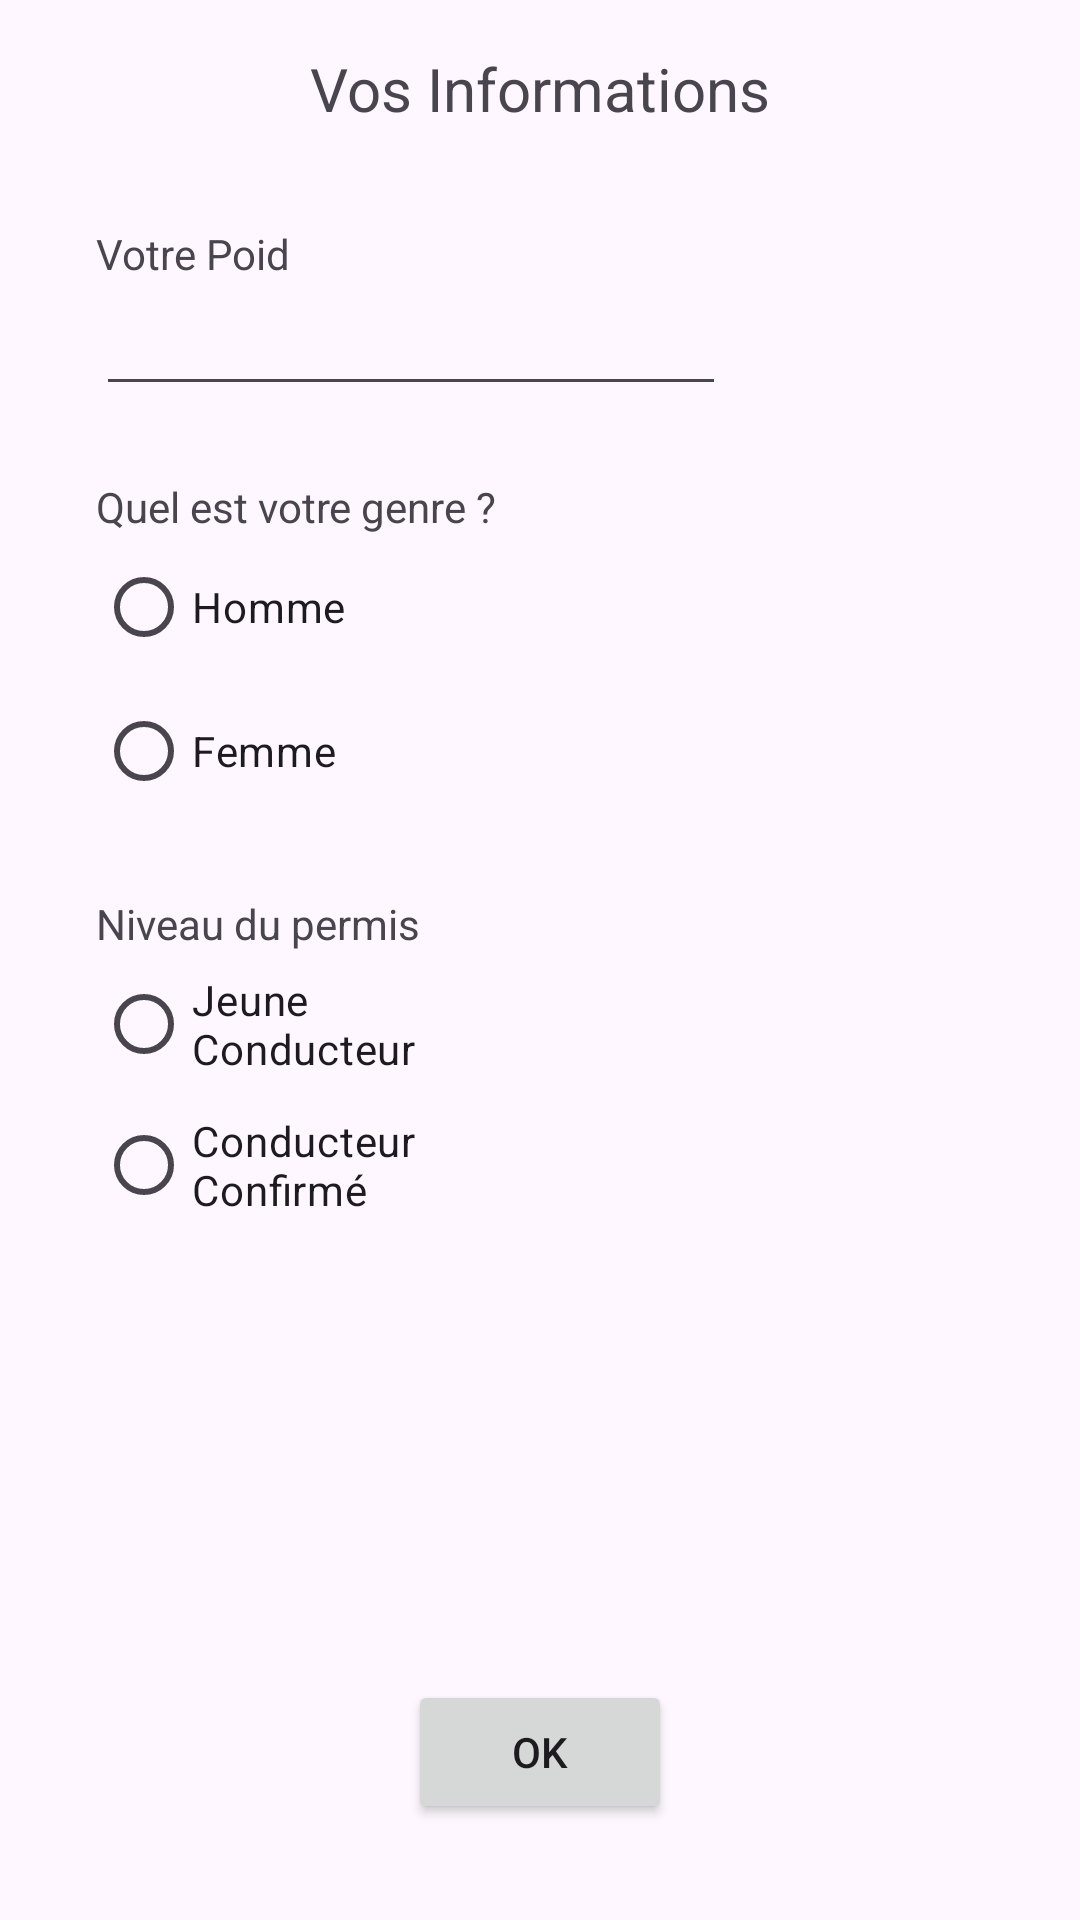

This screen was rendered from an Android layout file. Write that file and the resources it references.
<!-- AndroidManifest.xml: application theme Theme.Ethylotest -->
<!-- res/layout/activity_edit_person.xml -->
<?xml version="1.0" encoding="utf-8"?>
<androidx.constraintlayout.widget.ConstraintLayout xmlns:android="http://schemas.android.com/apk/res/android"
    xmlns:app="http://schemas.android.com/apk/res-auto"
    xmlns:tools="http://schemas.android.com/tools"
    android:id="@+id/main"
    android:layout_width="match_parent"
    android:layout_height="match_parent"
    tools:context=".Activity.EditPersonActivity">

    <TextView
        android:id="@+id/textView"
        android:layout_width="wrap_content"
        android:layout_height="wrap_content"
        android:layout_marginTop="16dp"
        android:text="Vos Informations"
        android:textSize="20sp"
        app:layout_constraintEnd_toEndOf="parent"
        app:layout_constraintStart_toStartOf="parent"
        app:layout_constraintTop_toTopOf="parent" />

    <EditText
        android:id="@+id/volumeEditText"
        android:layout_width="wrap_content"
        android:layout_height="wrap_content"
        android:layout_marginStart="32dp"
        android:ems="10"
        android:inputType="number"
        android:maxLength="3"
        app:layout_constraintStart_toStartOf="parent"
        app:layout_constraintTop_toBottomOf="@+id/textView2" />

    <TextView
        android:id="@+id/textView2"
        android:layout_width="wrap_content"
        android:layout_height="wrap_content"
        android:layout_marginStart="32dp"
        android:layout_marginTop="32dp"
        android:text="Votre Poid"
        app:layout_constraintStart_toStartOf="parent"
        app:layout_constraintTop_toBottomOf="@+id/textView" />

    <Button
        android:id="@+id/okButton"
        android:layout_width="wrap_content"
        android:layout_height="wrap_content"
        android:layout_marginBottom="32dp"
        android:text="OK"
        app:layout_constraintBottom_toBottomOf="parent"
        app:layout_constraintEnd_toEndOf="parent"
        app:layout_constraintStart_toStartOf="parent" />

    <TextView
        android:id="@+id/textView3"
        android:layout_width="wrap_content"
        android:layout_height="wrap_content"
        android:layout_marginStart="32dp"
        android:layout_marginTop="24dp"
        android:text="Quel est votre genre ?"
        app:layout_constraintStart_toStartOf="parent"
        app:layout_constraintTop_toBottomOf="@+id/volumeEditText" />

    <RadioGroup
        android:id="@+id/genreRadioGroup"
        android:layout_width="130dp"
        android:layout_height="wrap_content"
        android:layout_marginStart="32dp"
        app:layout_constraintStart_toStartOf="parent"
        app:layout_constraintTop_toBottomOf="@+id/textView3">

        <RadioButton
            android:id="@+id/manRadioButton"
            android:layout_width="match_parent"
            android:layout_height="wrap_content"
            android:text="Homme" />

        <RadioButton
            android:id="@+id/womanRadioButton"
            android:layout_width="match_parent"
            android:layout_height="wrap_content"
            android:text="Femme" />
    </RadioGroup>

    <TextView
        android:id="@+id/textView4"
        android:layout_width="wrap_content"
        android:layout_height="wrap_content"
        android:layout_marginStart="32dp"
        android:layout_marginTop="24dp"
        android:text="Niveau du permis"
        app:layout_constraintStart_toStartOf="parent"
        app:layout_constraintTop_toBottomOf="@+id/genreRadioGroup" />

    <RadioGroup
        android:layout_width="132dp"
        android:layout_height="94dp"
        android:layout_marginStart="32dp"
        app:layout_constraintStart_toStartOf="parent"
        app:layout_constraintTop_toBottomOf="@+id/textView4">

        <RadioButton
            android:id="@+id/youngRadioButton"
            android:layout_width="match_parent"
            android:layout_height="wrap_content"
            android:text="Jeune Conducteur" />

        <RadioButton
            android:id="@+id/oldRadioButton"
            android:layout_width="match_parent"
            android:layout_height="wrap_content"
            android:text="Conducteur Confirmé" />
    </RadioGroup>
</androidx.constraintlayout.widget.ConstraintLayout>
<!-- resources referenced by this layout -->
<resources>
  <style name="Theme.Ethylotest" parent="Base.Theme.Ethylotest" />
  <style name="Base.Theme.Ethylotest" parent="Theme.Material3.DayNight.NoActionBar">
          
          
      </style>
</resources>
